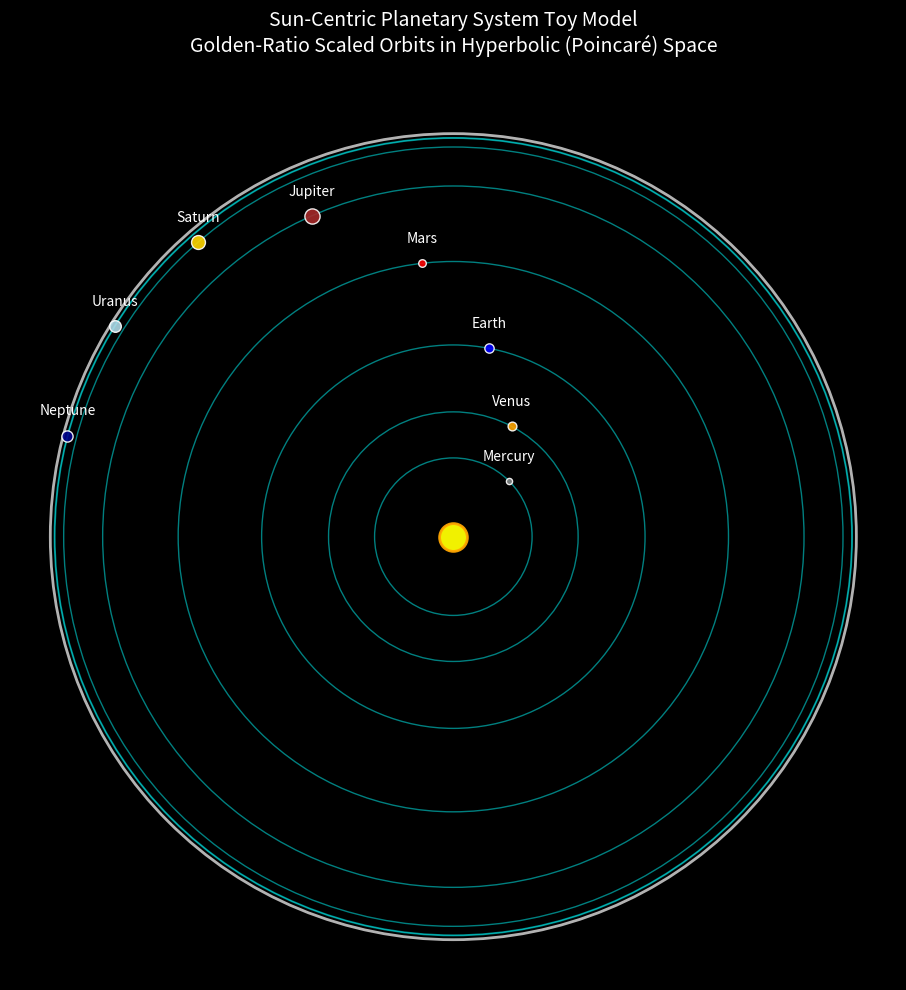

Write the Python code that produced this figure.
import numpy as np
import matplotlib.pyplot as plt

phi = (1 + np.sqrt(5)) / 2

# Planet names and approximate real semi-major axes (AU) scaled with golden-ratio for toy model
planets = ['Mercury', 'Venus', 'Earth', 'Mars', 'Jupiter', 'Saturn', 'Uranus', 'Neptune']
base_au = 0.1  # Starting scale
au_scaled = [base_au * (phi ** i) for i in range(len(planets))]

# Hyperbolic projection to Poincaré disk
r_poincare = 0.99 * np.tanh(np.array(au_scaled) * 2)  # Adjust for crowding

# Plot
fig, ax = plt.subplots(figsize=(10,10), facecolor='black')
ax.set_aspect('equal')
ax.axis('off')

# Disk boundary
circle = plt.Circle((0,0), 1, color='white', fill=False, lw=2, alpha=0.7)
ax.add_patch(circle)

# Sun
ax.scatter(0, 0, c='yellow', s=400, edgecolors='orange', linewidth=2, alpha=0.95, label='Sun')

# Orbits (concentric rings)
for r in r_poincare:
    orbit = plt.Circle((0,0), r, color='cyan', fill=False, lw=1, alpha=0.5)
    ax.add_patch(orbit)

# Planets (colored dots on orbits)
colors = ['gray', 'orange', 'blue', 'red', 'brown', 'gold', 'lightblue', 'darkblue']
sizes = [20, 40, 45, 30, 120, 100, 70, 65]
for i, (r, name, col, sz) in enumerate(zip(r_poincare, planets, colors, sizes)):
    angle = np.pi / 4  # Arbitrary positions for visual
    x = r * np.cos(angle + i * 0.3)
    y = r * np.sin(angle + i * 0.3)
    ax.scatter(x, y, c=col, s=sz, edgecolors='white', alpha=0.9)
    ax.text(x, y + 0.05, name, color='white', ha='center', fontsize=10)

plt.title('Sun-Centric Planetary System Toy Model\nGolden-Ratio Scaled Orbits in Hyperbolic (Poincaré) Space', 
          color='white', fontsize=14, pad=30)
plt.tight_layout()
plt.savefig('rha_planetary_system.png', dpi=300, facecolor='black')
plt.show()
